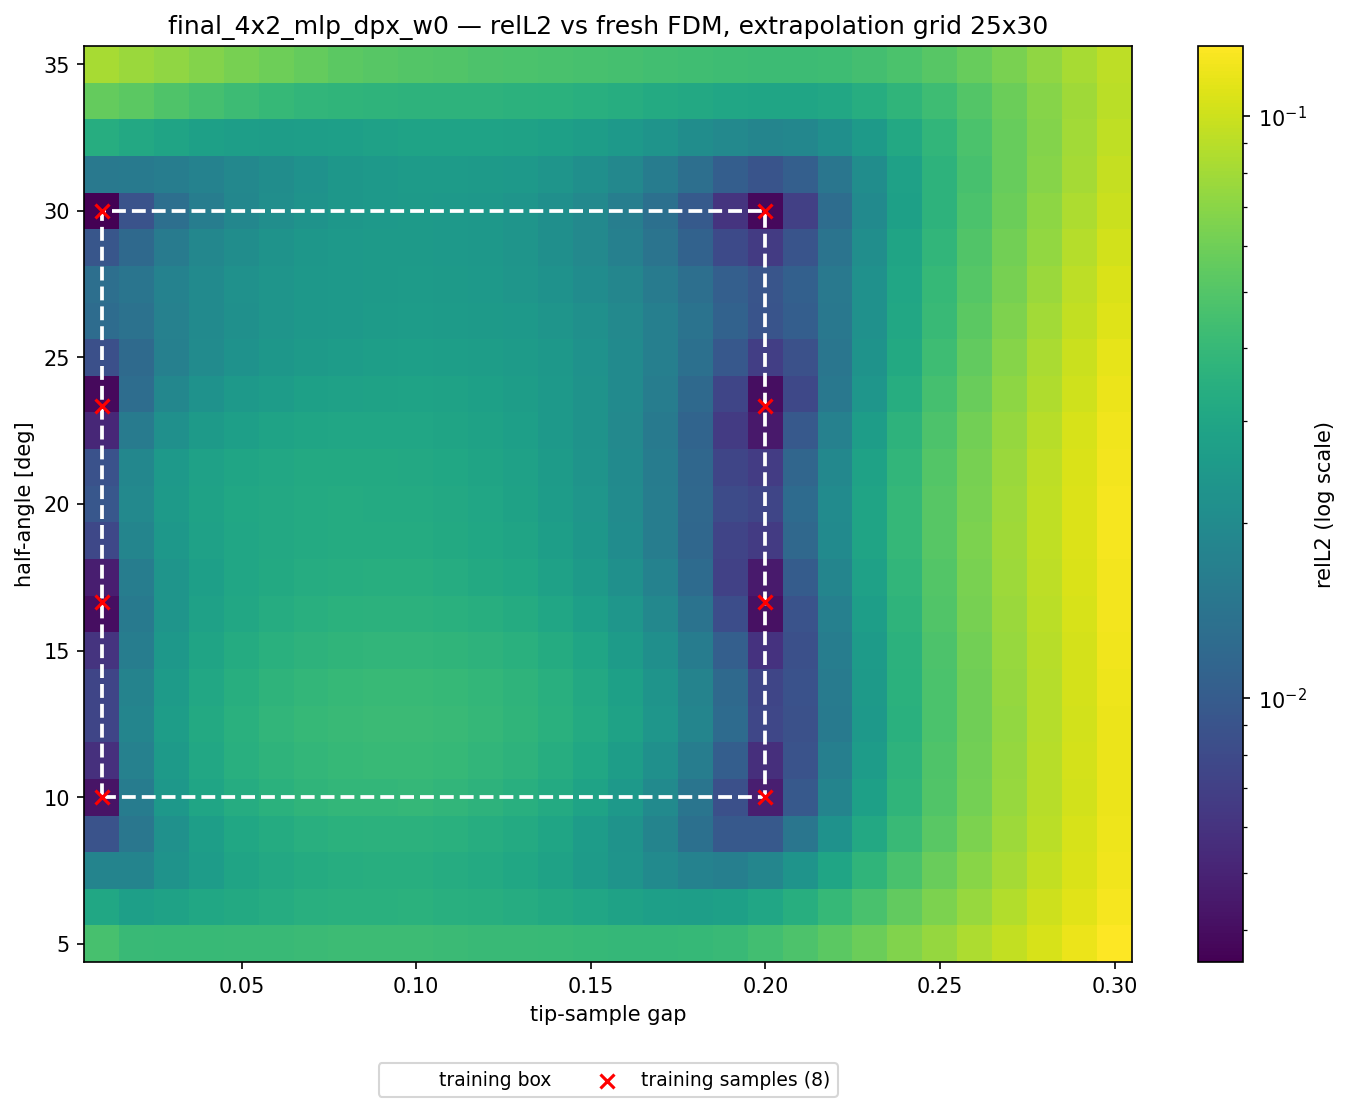

Data behind this chart, as committed beside it:
alpha_deg, apex_y, gap, region, relL2, seen
5, 0.41, 0.01000, angle, 4.601806e-02, 0
5, 0.42, 0.02000, angle, 4.120553e-02, 0
5, 0.43, 0.03000, angle, 4.027638e-02, 0
5, 0.44, 0.04000, angle, 4.041648e-02, 0
5, 0.45, 0.05000, angle, 4.084965e-02, 0
5, 0.46, 0.06000, angle, 4.132830e-02, 0
5, 0.47, 0.07000, angle, 4.175421e-02, 0
5, 0.48, 0.08000, angle, 4.199802e-02, 0
5, 0.49, 0.09000, angle, 4.211632e-02, 0
5, 0.5, 0.1, angle, 4.239834e-02, 0
5, 0.51, 0.11, angle, 4.180820e-02, 0
5, 0.52, 0.12, angle, 4.128802e-02, 0
5, 0.53, 0.13, angle, 4.098416e-02, 0
5, 0.54, 0.14, angle, 4.029882e-02, 0
5, 0.55, 0.15, angle, 3.968278e-02, 0
5, 0.56, 0.16, angle, 3.934849e-02, 0
5, 0.57, 0.17, angle, 3.930752e-02, 0
5, 0.58, 0.18, angle, 3.985340e-02, 0
5, 0.59, 0.19, angle, 4.129539e-02, 0
5, 0.6, 0.2, angle, 4.387095e-02, 0
5, 0.61, 0.21, both, 4.770118e-02, 0
5, 0.62, 0.22, both, 5.267450e-02, 0
5, 0.63, 0.23, both, 5.885762e-02, 0
5, 0.64, 0.24, both, 6.618607e-02, 0
5, 0.65, 0.25, both, 7.489458e-02, 0
5, 0.66, 0.26, both, 8.470722e-02, 0
5, 0.67, 0.27, both, 9.540748e-02, 0
5, 0.68, 0.28, both, 1.068071e-01, 0
5, 0.69, 0.29, both, 1.190658e-01, 0
5, 0.7, 0.3, both, 1.321641e-01, 0
6.25, 0.41, 0.01000, angle, 3.065975e-02, 0
6.25, 0.42, 0.02000, angle, 2.738361e-02, 0
6.25, 0.43, 0.03000, angle, 2.851714e-02, 0
6.25, 0.44, 0.04000, angle, 3.033117e-02, 0
6.25, 0.45, 0.05000, angle, 3.202202e-02, 0
6.25, 0.46, 0.06000, angle, 3.341949e-02, 0
6.25, 0.47, 0.07000, angle, 3.447134e-02, 0
6.25, 0.48, 0.08000, angle, 3.509735e-02, 0
6.25, 0.49, 0.09000, angle, 3.538633e-02, 0
6.25, 0.5, 0.1, angle, 3.567125e-02, 0
6.25, 0.51, 0.11, angle, 3.484935e-02, 0
6.25, 0.52, 0.12, angle, 3.393309e-02, 0
6.25, 0.53, 0.13, angle, 3.310424e-02, 0
6.25, 0.54, 0.14, angle, 3.163658e-02, 0
6.25, 0.55, 0.15, angle, 3.004660e-02, 0
6.25, 0.56, 0.16, angle, 2.861091e-02, 0
6.25, 0.57, 0.17, angle, 2.740209e-02, 0
6.25, 0.58, 0.18, angle, 2.691397e-02, 0
6.25, 0.59, 0.19, angle, 2.771718e-02, 0
6.25, 0.6, 0.2, angle, 3.005791e-02, 0
6.25, 0.61, 0.21, both, 3.413350e-02, 0
6.25, 0.62, 0.22, both, 3.983011e-02, 0
6.25, 0.63, 0.23, both, 4.692375e-02, 0
6.25, 0.64, 0.24, both, 5.523135e-02, 0
6.25, 0.65, 0.25, both, 6.497608e-02, 0
6.25, 0.66, 0.26, both, 7.579579e-02, 0
6.25, 0.67, 0.27, both, 8.744668e-02, 0
6.25, 0.68, 0.28, both, 9.973131e-02, 0
6.25, 0.69, 0.29, both, 1.127715e-01, 0
6.25, 0.7, 0.3, both, 1.266321e-01, 0
... 690 more rows
